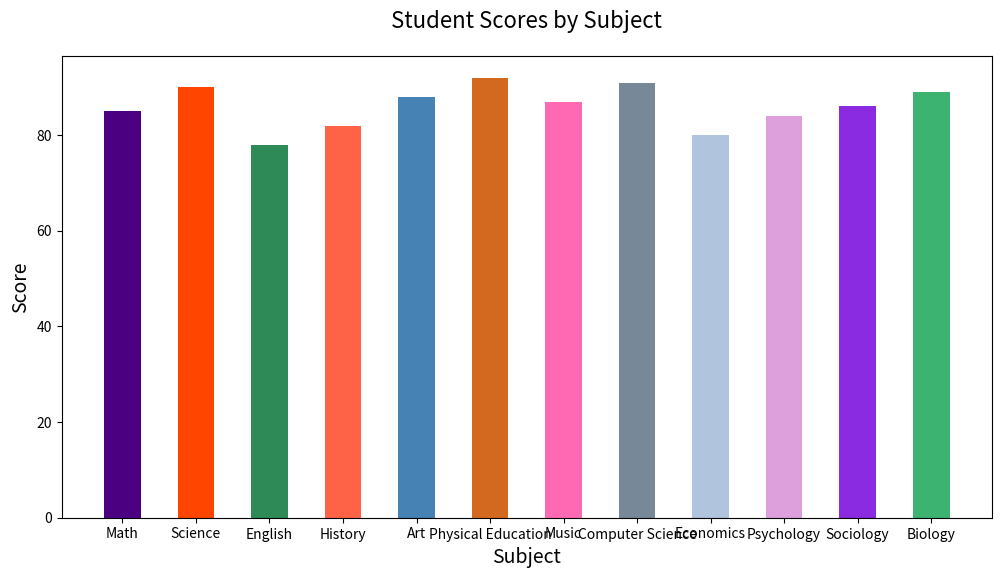

The script that saved this image:

import matplotlib.pyplot as plt

# Subject scores data
subjects = [
    "Math", "Science", "English", "History", "Art", 
    "Physical Education", "Music", "Computer Science", 
    "Economics", "Psychology", "Sociology", "Biology"
]
scores = [85, 90, 78, 82, 88, 92, 87, 91, 80, 84, 86, 89]

# New color scheme using specific color codes for each subject
colors = [
    '#4b0082', '#ff4500', '#2e8b57', '#ff6347', '#4682b4',
    '#d2691e', '#ff69b4', '#778899', '#b0c4de', '#dda0dd',
    '#8a2be2', '#3cb371'
]

# Create vertical bar chart
plt.figure(figsize=(12, 6))  # Width and height of the chart
plt.bar(subjects, scores, color=colors, width=0.5)  # Bar color and band width

# Set the title and labels
plt.title('Student Scores by Subject', fontsize=16, pad=20)
plt.xlabel('Subject', fontsize=14)
plt.ylabel('Score', fontsize=14)

# Display the bar chart
plt.show()
